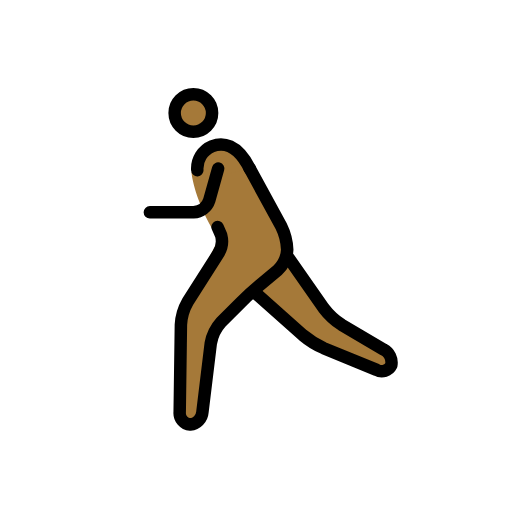
t = 0.00 s
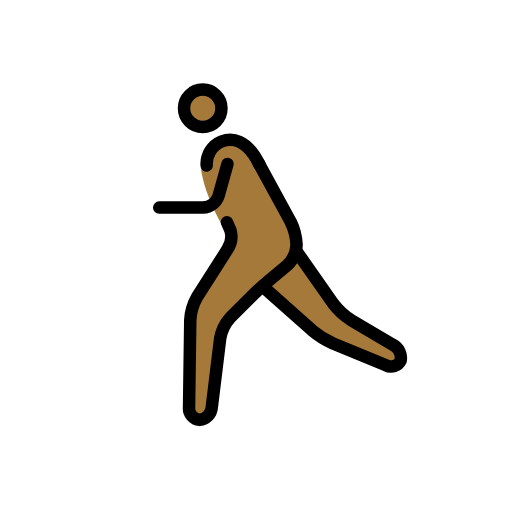
t = 0.23 s
t = 0.38 s: frame unchanged from t = 0.23 s, image omitted
t = 0.60 s: frame unchanged from t = 0.00 s, image omitted
t = 0.83 s: frame unchanged from t = 0.23 s, image omitted
t = 0.98 s: frame unchanged from t = 0.23 s, image omitted

The animated SVG that drew these frames (rendered in a browser with its animation timeline set to each time). Animation: 1 SMIL element (animateTransform=1); one cycle of 1.20 s, repeats indefinitely.

<?xml version='1.0' encoding='utf-8'?>
<svg xmlns="http://www.w3.org/2000/svg" id="emoji" viewBox="-5 -5 82 82" width="200" height="200" role="img">
  <title>OpenMoji: person running: medium-dark skin tone</title><g><g id="color" />
  <g id="skin">
    <circle cx="26.9688" cy="13.0938" r="3" fill="#a57939" />
    <path fill="#a57939" d="M26.665,22.585s.3038,3.708,3.3038,9.042C30.2129,32.0615,31,33.335,31,33.335L25,45l-.25,18h3.4238L30,48l6-6,6-5V33L36,22" />
    <polyline fill="#a57939" points="42 36 49 46 59.167 52 58.167 55 46 50 37 42" />
    <path fill="#a57939" d="M36,22c-2-4-4.3594-4.2329-6.0312-3.583A4.1078,4.1078,0,0,0,28,24" />
  </g>
  <g id="line">
    <circle cx="26.9688" cy="13.0938" r="3" fill="none" stroke="#000" stroke-miterlimit="10" stroke-width="2" />
    <path fill="none" stroke="#000" stroke-linecap="round" stroke-linejoin="round" stroke-width="2" d="M42,36l5.8535,8.3613a11.0249,11.0249,0,0,0,2.8692,2.6553l6.7216,3.9668A2.3633,2.3633,0,0,1,58.667,53.5a1.69,1.69,0,0,1-2.35.74L47.85,50.76a14.1043,14.1043,0,0,1-3.3447-2.0889L37,42" />
    <path fill="none" stroke="#000" stroke-linecap="round" stroke-linejoin="round" stroke-width="2" d="M30.8477,31.3594s.26.5937.5761,1.32a3.7314,3.7314,0,0,1-.498,3.0078l-4.8516,7.625A8.3233,8.3233,0,0,0,24.9727,47l-.1954,14a1.8486,1.8486,0,0,0,1.6846,2,2.1751,2.1751,0,0,0,1.9541-1.9854l1.3418-11.0292a6.789,6.789,0,0,1,1.6563-3.3995l3.1718-3.1718c.7774-.7774,2.1055-1.99,2.95-2.6944L40.4639,38.28A4.8637,4.8637,0,0,0,42,35h0a9.3085,9.3085,0,0,0-.958-3.7559L36,22" />
    <path fill="none" stroke="#000" stroke-linecap="round" stroke-linejoin="round" stroke-width="2" d="M36,22c-2-4-4.3594-4.2329-6.0312-3.583A3.859,3.859,0,0,0,27.6,22.251" />
    <path fill="none" stroke="#000" stroke-linecap="round" stroke-linejoin="round" stroke-width="2" d="M30.9375,22l-1.4189,5.0771A2.7758,2.7758,0,0,1,27,29H20" />
  </g>
<animateTransform attributeName="transform" type="translate" values="-1 0;1 -1;-1 0;1 -1;-1 0" dur="1.2s" repeatCount="indefinite" /></g></svg>
